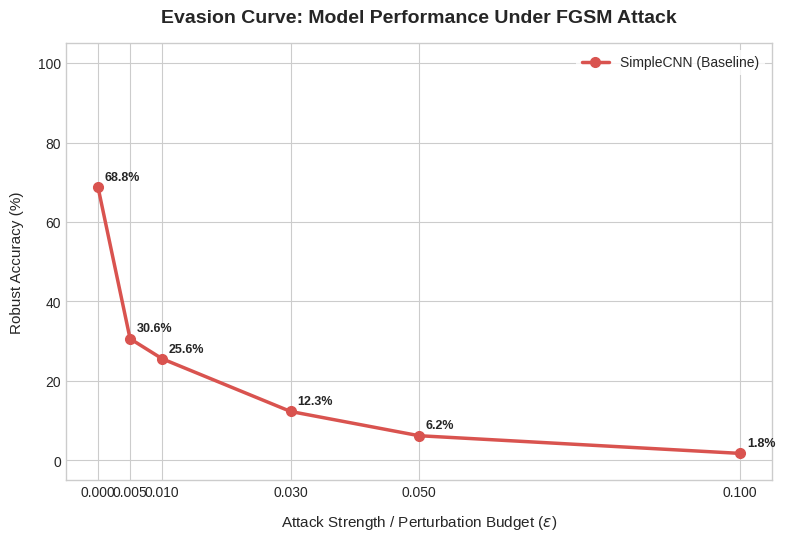

The script that saved this image:
import os
import matplotlib.pyplot as plt

def generate_evasion_curve(sweep_data, save_path="reports/figures/evasion_curve.png"):
    """
    Plots model accuracy drops across different adversarial epsilon values.
    Saves the finalized line plot into the production directory.
    """
    # Extract keys and values from the metrics dictionary
    epsilons = list(sweep_data.keys())
    accuracies = list(sweep_data.values())
    
    # Initialize professional plot canvas
    plt.style.use('seaborn-v0_8-whitegrid')  # Clean engineering layout
    fig, ax = plt.subplots(figsize=(8, 5.5), dpi=300)
    
    # Plot the Evasion Curve with markers and line styling
    ax.plot(epsilons, accuracies, marker='o', color='#d9534f', linestyle='-', linewidth=2.5, markersize=7, label="SimpleCNN (Baseline)")
    
    # Graph annotations and titles
    ax.set_title("Evasion Curve: Model Performance Under FGSM Attack", fontsize=14, fontweight='bold', pad=15)
    ax.set_xlabel(r"Attack Strength / Perturbation Budget ($\epsilon$)", fontsize=11, labelpad=10)
    ax.set_ylabel("Robust Accuracy (%)", fontsize=11, labelpad=10)
    
    # Configure precise axes scaling and limit restraints
    ax.set_ylim(-5, 105)
    ax.set_xticks(epsilons)
    
    # Add numerical value callouts directly on top of data points for clear technical reporting
    for eps, acc in sweep_data.items():
        ax.annotate(f"{acc:.1f}%", 
                    xy=(eps, acc), 
                    xytext=(5, 5), 
                    textcoords='offset points', 
                    fontsize=9, 
                    fontweight='semibold')

    ax.legend(loc="upper right", frameon=True, facecolor="white", edgecolor="none")
    plt.tight_layout()
    
    # Ensure directory existence before flushing file write
    os.makedirs(os.path.dirname(save_path), exist_ok=True)
    plt.savefig(save_path, bbox_inches='tight')
    plt.close()
    print(f"[INFO] Evasion curve figure successfully written to: {save_path}")

if __name__ == "__main__":
    # live sweep data collected from the Session 7 test evaluation
    session_metrics = {
        0.0: 68.79,
        0.005: 30.62,
        0.01: 25.57,
        0.03: 12.31,
        0.05: 6.21,
        0.1: 1.76
    }
    
    generate_evasion_curve(session_metrics)
